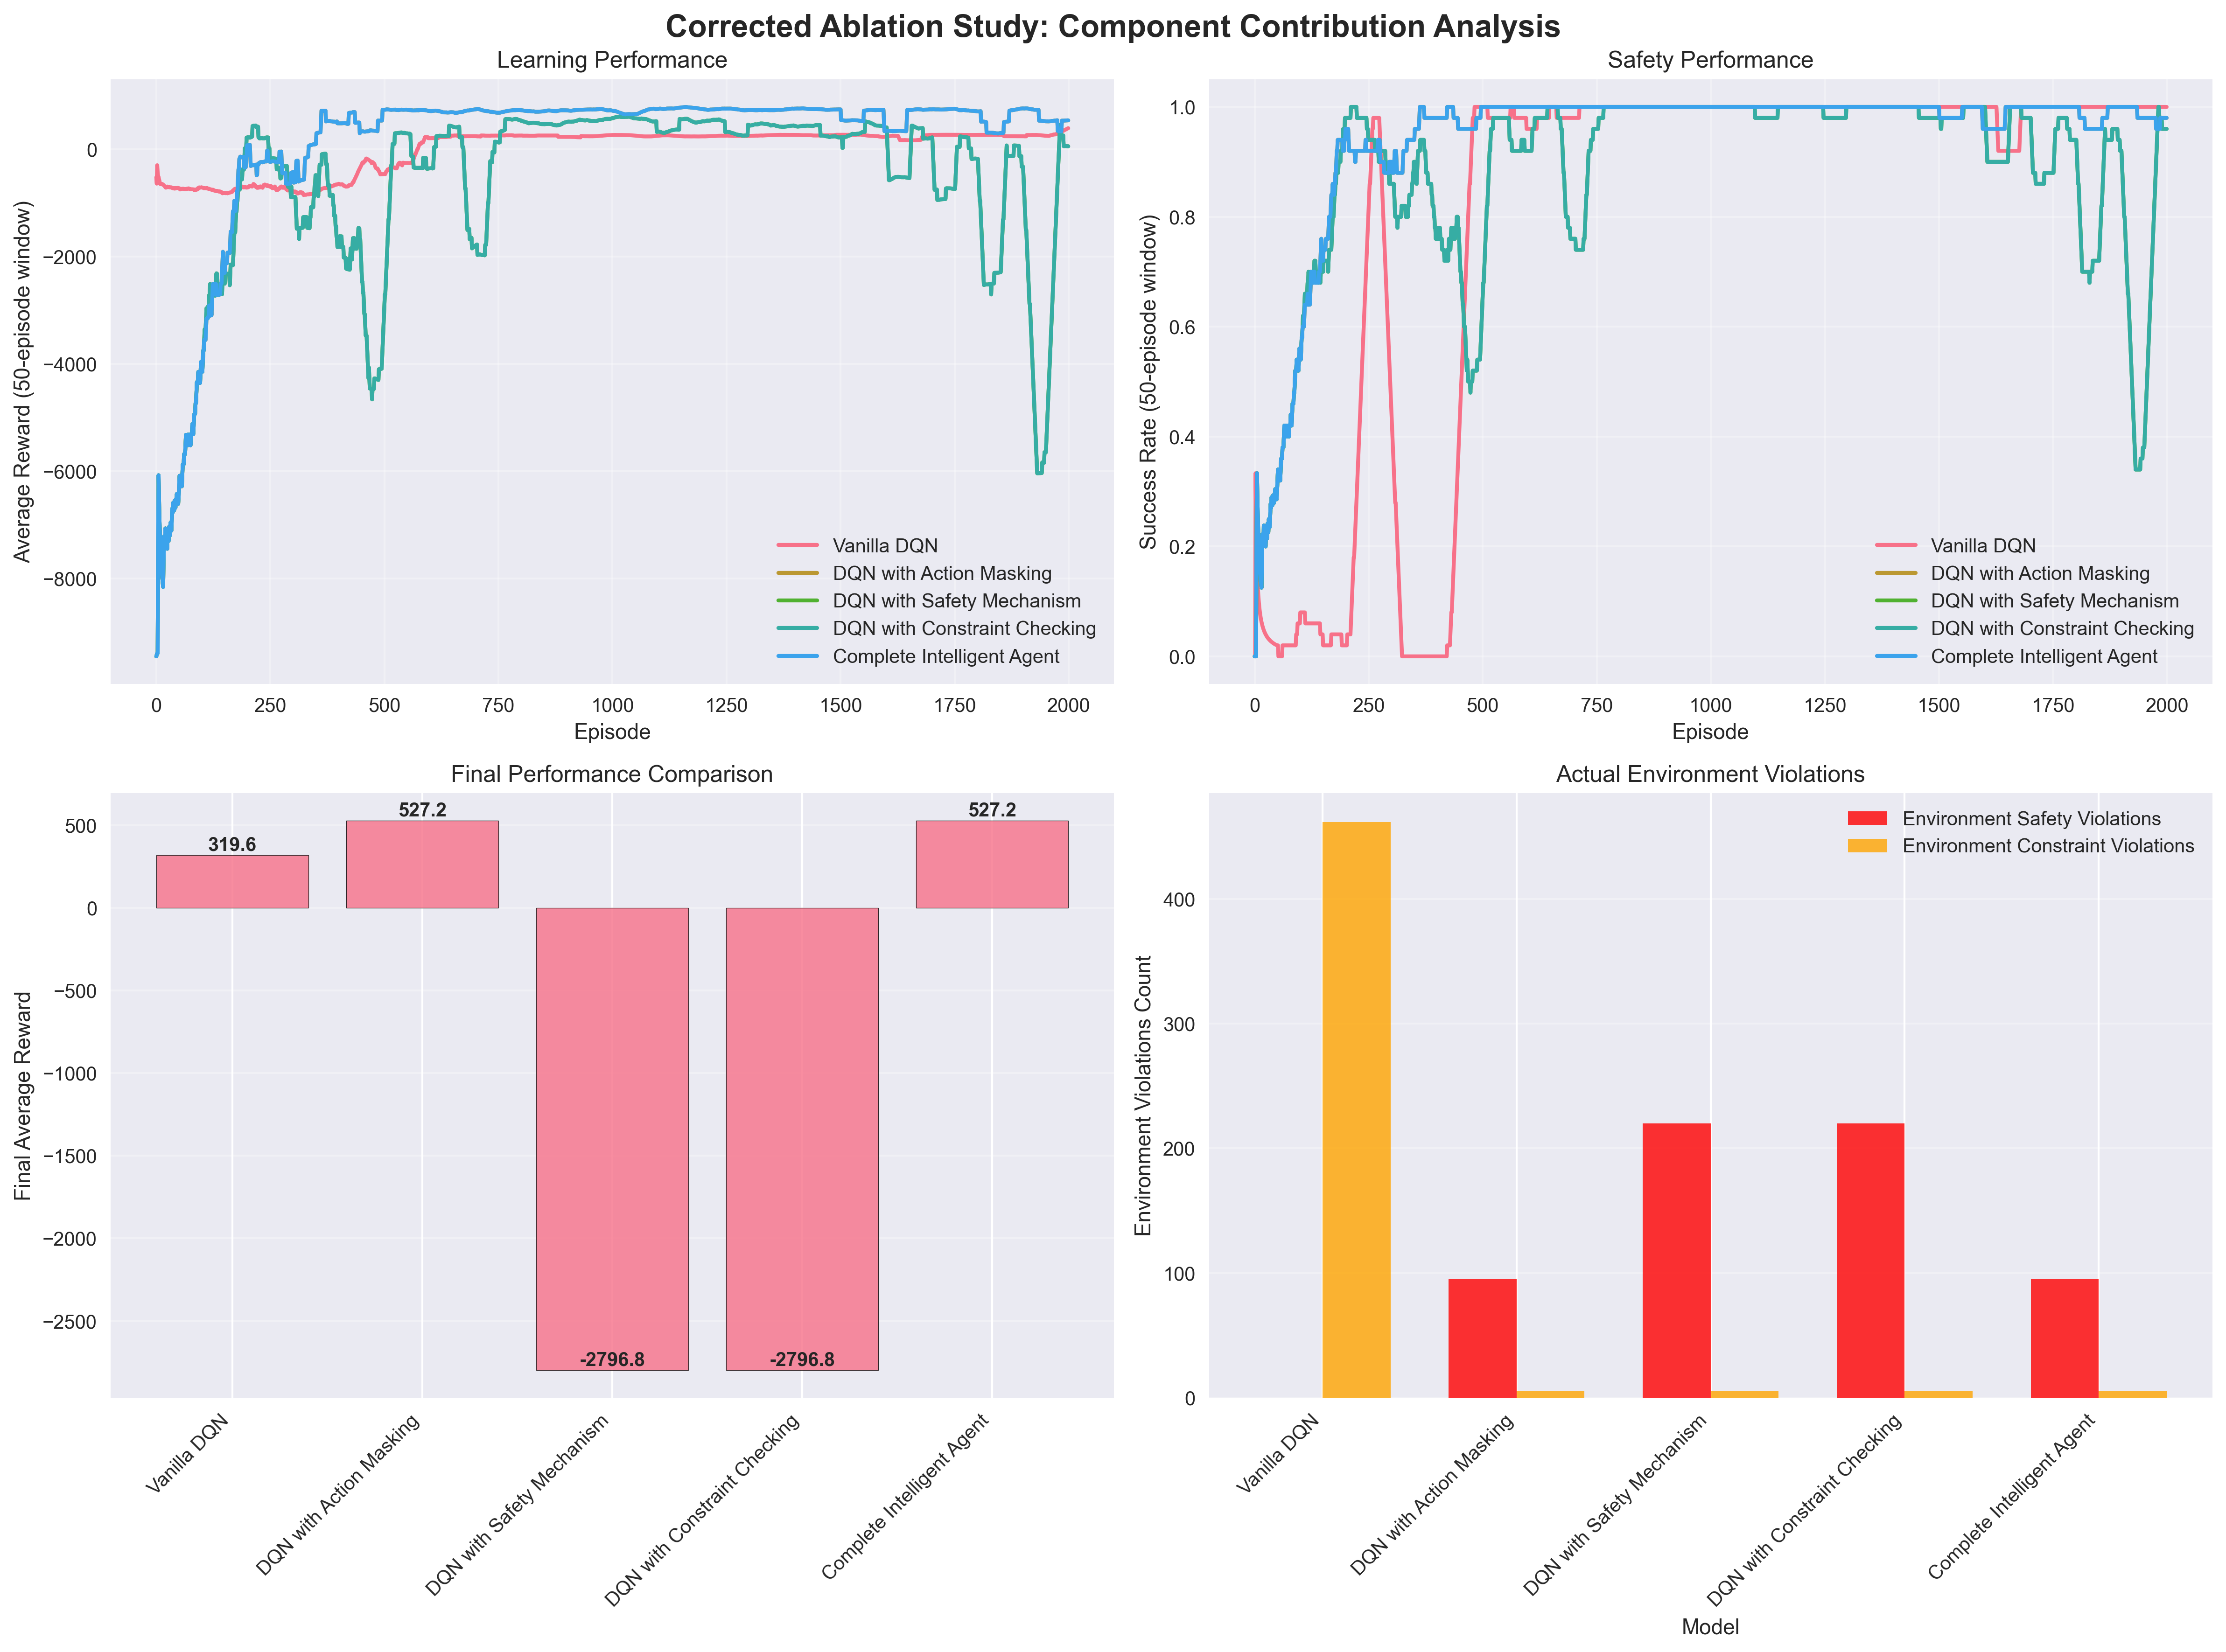

The table this chart was drawn from, first rows:
Model, Action Mask, Safety Mechanism, Constraint Check, Final Reward, Success Rate (%), Training Time (s), Agent Mask Work, Agent Safety Work, Env Safety Violations, Env Constraint Violations
Vanilla DQN, False, False, False, 319.6, 100.0, 3.0, 0, 0, 0, 462
DQN with Action Masking, True, False, False, 527.1, 98.0, 31.6, 226705, 0, 95, 5
DQN with Safety Mechanism, False, True, False, -2797, 67.0, 11.1, 267835, 0, 220, 5
DQN with Constraint Checking, False, False, True, -2797, 67.0, 11.3, 267835, 0, 220, 5
Complete Intelligent Agent, True, True, True, 527.1, 98.0, 38.5, 226705, 0, 95, 5
